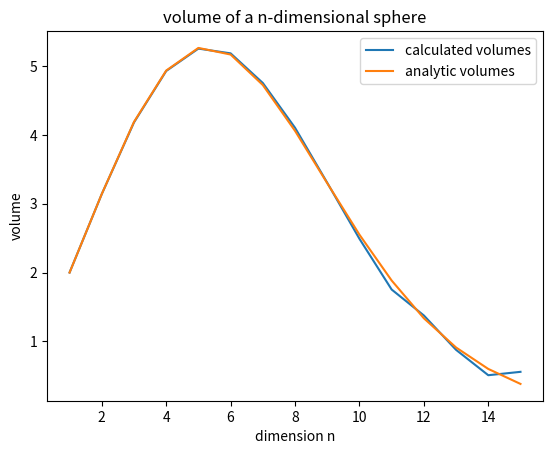

The matplotlib source for this figure:
import numpy as np
import matplotlib.pyplot as plt
from scipy.special import gamma

def inSphere(coords):
    """
    coords : Nsamples x n dimensional array
        coordinates of the drawn samples

    Returns
    -------
    boolean array of length Nsamples indicating position in sphere
    """
    return np.linalg.norm(coords, axis=-1) <= 1

def analyticSphereVol(n):
    return np.pi**(n/2) / gamma(n/2+1)

# number of random points per volume calculation
Nsamples = int(1e6)

# dimensions sphere volumes are calculated for
dimvalues = np.arange(1, 16)
volumes = []

for n in dimvalues:
    # draw Nsamples points in a n dimensional hypercube
    samples = np.random.rand(Nsamples, n)*2-1

    #count values in the sphere and transform this value to a volume
    volume = np.sum(inSphere(samples)) / Nsamples * 2**n
    volumes.append(volume)

fig, ax = plt.subplots()
ax.plot(dimvalues, volumes, label='calculated volumes')
ax.plot(dimvalues, analyticSphereVol(dimvalues), label='analytic volumes')

ax.set(title='volume of a n-dimensional sphere', xlabel='dimension n', ylabel='volume')

ax.legend()
plt.show()
